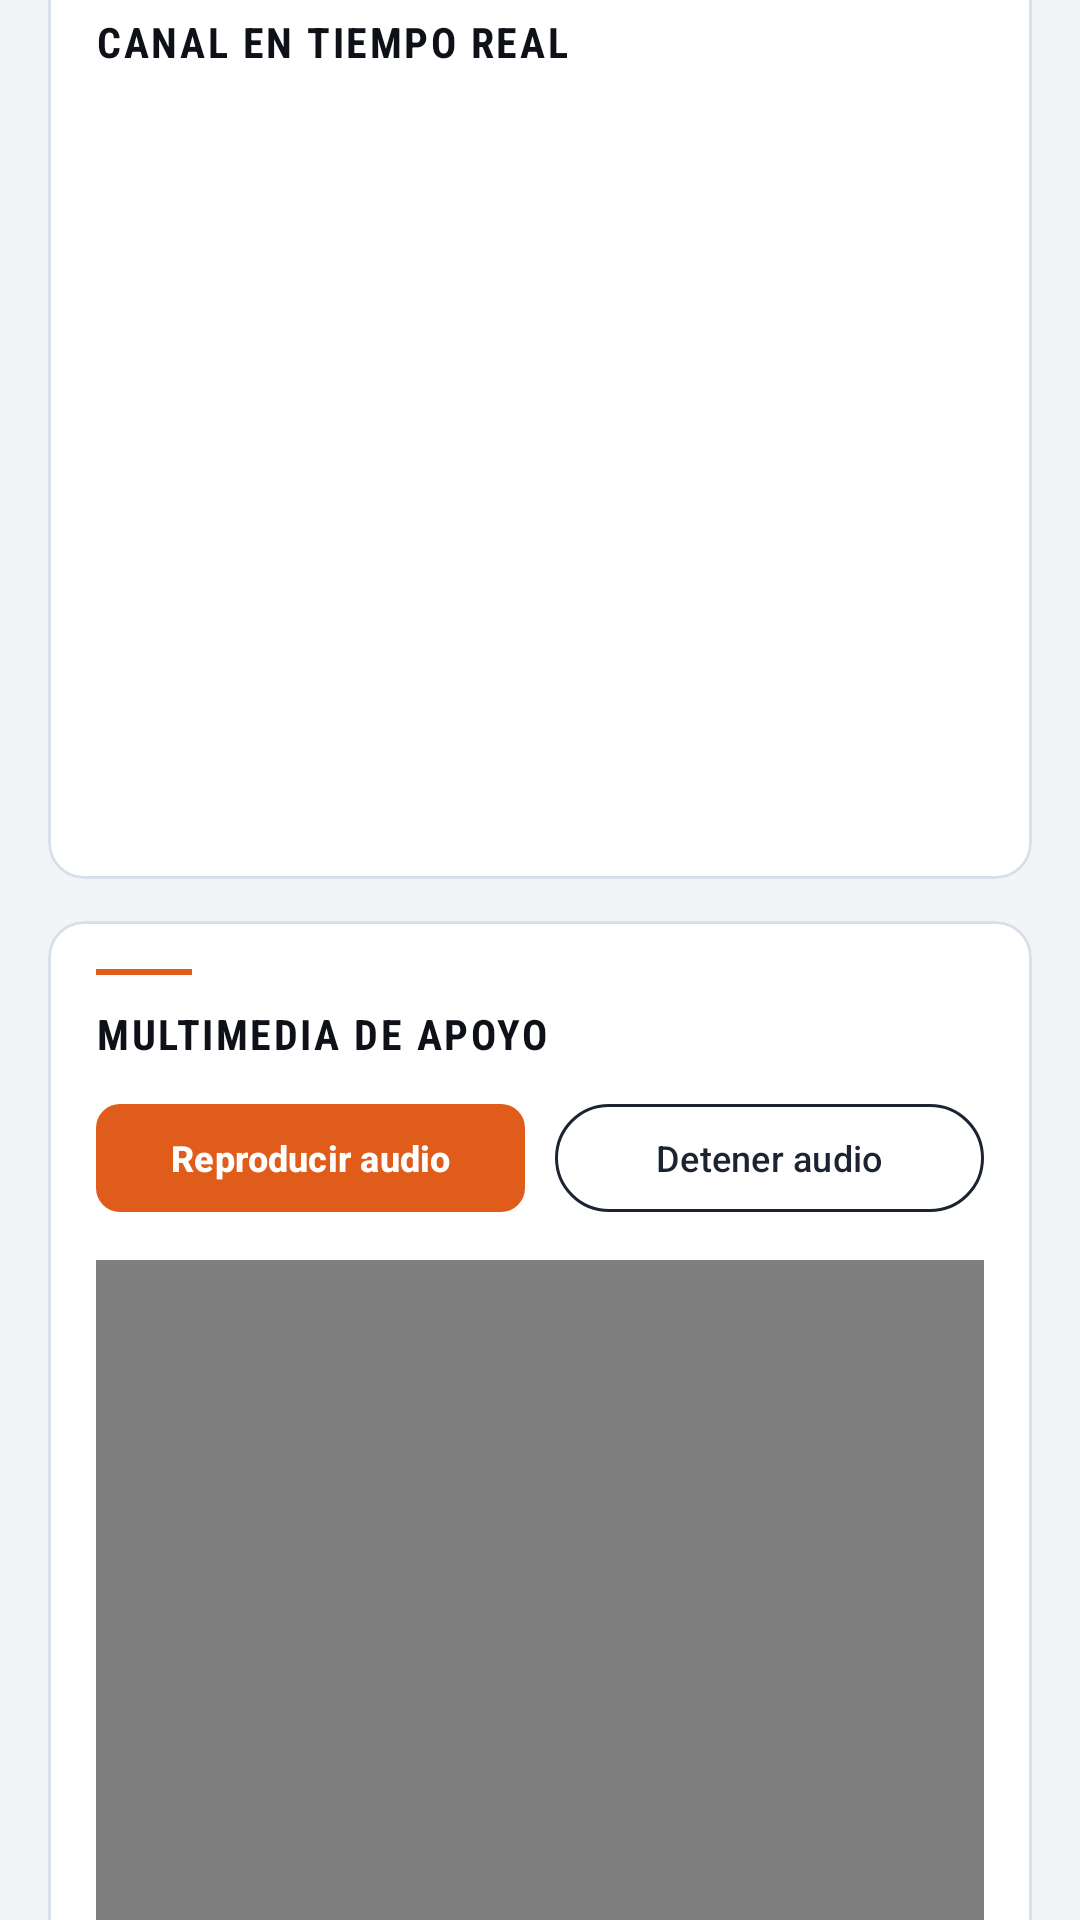

Here is an Android app screen rendered from its layout file. Give the layout XML and the strings, colors and styles it references.
<!-- AndroidManifest.xml: application theme Theme.Alumipro -->
<!-- res/layout/fragment_ayuda.xml -->
<?xml version="1.0" encoding="utf-8"?>
<androidx.core.widget.NestedScrollView xmlns:android="http://schemas.android.com/apk/res/android"
    xmlns:app="http://schemas.android.com/apk/res-auto"
    android:layout_width="match_parent"
    android:layout_height="match_parent"
    android:fillViewport="true"
    android:background="@color/ap_surface">

    <LinearLayout
        android:layout_width="match_parent"
        android:layout_height="wrap_content"
        android:orientation="vertical"
        android:padding="16dp">

        
        <com.google.android.material.card.MaterialCardView
            android:layout_width="match_parent"
            android:layout_height="wrap_content"
            android:layout_marginBottom="14dp"
            app:cardBackgroundColor="@color/ap_card"
            app:cardCornerRadius="12dp"
            app:strokeColor="@color/ap_border"
            app:strokeWidth="1dp"
            app:cardElevation="0dp">
            <LinearLayout
                android:layout_width="match_parent"
                android:layout_height="wrap_content"
                android:orientation="vertical"
                android:padding="16dp">
                <View
                    android:layout_width="32dp"
                    android:layout_height="2dp"
                    android:background="@color/ap_flame"
                    android:layout_marginBottom="10dp" />
                <TextView
                    android:layout_width="wrap_content"
                    android:layout_height="wrap_content"
                    android:text="CONFIGURACIÓN DE API"
                    android:textColor="@color/ap_text"
                    android:textSize="14sp"
                    android:textStyle="bold"
                    android:letterSpacing="0.06"
                    android:fontFamily="sans-serif-condensed"
                    android:layout_marginBottom="6dp" />
                <TextView
                    android:id="@+id/tvApiAyuda"
                    android:layout_width="match_parent"
                    android:layout_height="wrap_content"
                    android:layout_marginBottom="12dp"
                    android:textColor="@color/ap_text_muted"
                    android:textSize="13sp"
                    android:lineSpacingMultiplier="1.5" />
                <com.google.android.material.button.MaterialButton
                    android:id="@+id/btnAbrirConfigApi"
                    style="@style/Widget.Alumipro.Button.Outlined"
                    android:layout_width="wrap_content"
                    android:layout_height="40dp"
                    android:text="@string/configurar_api"
                    android:textSize="12sp" />
            </LinearLayout>
        </com.google.android.material.card.MaterialCardView>

        
        <com.google.android.material.card.MaterialCardView
            android:layout_width="match_parent"
            android:layout_height="wrap_content"
            android:layout_marginBottom="14dp"
            app:cardBackgroundColor="@color/ap_card"
            app:cardCornerRadius="12dp"
            app:strokeColor="@color/ap_border"
            app:strokeWidth="1dp"
            app:cardElevation="0dp">
            <LinearLayout
                android:layout_width="match_parent"
                android:layout_height="wrap_content"
                android:orientation="vertical"
                android:padding="16dp">
                <View
                    android:layout_width="32dp"
                    android:layout_height="2dp"
                    android:background="@color/ap_base_3"
                    android:layout_marginBottom="10dp" />
                <TextView
                    android:layout_width="wrap_content"
                    android:layout_height="wrap_content"
                    android:text="PERSISTENCIA LOCAL SQLITE"
                    android:textColor="@color/ap_text"
                    android:textSize="14sp"
                    android:textStyle="bold"
                    android:letterSpacing="0.06"
                    android:fontFamily="sans-serif-condensed"
                    android:layout_marginBottom="6dp" />
                <TextView
                    android:id="@+id/tvSqliteInfo"
                    android:layout_width="match_parent"
                    android:layout_height="wrap_content"
                    android:textColor="@color/ap_text_muted"
                    android:textSize="13sp"
                    android:lineSpacingMultiplier="1.5" />
            </LinearLayout>
        </com.google.android.material.card.MaterialCardView>

        
        <com.google.android.material.card.MaterialCardView
            android:layout_width="match_parent"
            android:layout_height="wrap_content"
            android:layout_marginBottom="14dp"
            app:cardBackgroundColor="@color/ap_card"
            app:cardCornerRadius="12dp"
            app:strokeColor="@color/ap_border"
            app:strokeWidth="1dp"
            app:cardElevation="0dp">
            <LinearLayout
                android:layout_width="match_parent"
                android:layout_height="wrap_content"
                android:orientation="vertical"
                android:padding="16dp">
                <View
                    android:layout_width="32dp"
                    android:layout_height="2dp"
                    android:background="@color/ap_base_3"
                    android:layout_marginBottom="10dp" />
                <TextView
                    android:layout_width="wrap_content"
                    android:layout_height="wrap_content"
                    android:text="CANAL EN TIEMPO REAL"
                    android:textColor="@color/ap_text"
                    android:textSize="14sp"
                    android:textStyle="bold"
                    android:letterSpacing="0.06"
                    android:fontFamily="sans-serif-condensed"
                    android:layout_marginBottom="6dp" />
                <TextView
                    android:id="@+id/tvRealtimeEstado"
                    android:layout_width="match_parent"
                    android:layout_height="wrap_content"
                    android:layout_marginBottom="10dp"
                    android:textColor="@color/ap_text_muted"
                    android:textSize="13sp" />
                <androidx.recyclerview.widget.RecyclerView
                    android:id="@+id/recyclerNotificaciones"
                    android:layout_width="match_parent"
                    android:layout_height="220dp" />
            </LinearLayout>
        </com.google.android.material.card.MaterialCardView>

        
        <com.google.android.material.card.MaterialCardView
            android:layout_width="match_parent"
            android:layout_height="wrap_content"
            android:layout_marginBottom="14dp"
            app:cardBackgroundColor="@color/ap_card"
            app:cardCornerRadius="12dp"
            app:strokeColor="@color/ap_border"
            app:strokeWidth="1dp"
            app:cardElevation="0dp">
            <LinearLayout
                android:layout_width="match_parent"
                android:layout_height="wrap_content"
                android:orientation="vertical"
                android:padding="16dp">
                <View
                    android:layout_width="32dp"
                    android:layout_height="2dp"
                    android:background="@color/ap_flame"
                    android:layout_marginBottom="10dp" />
                <TextView
                    android:layout_width="wrap_content"
                    android:layout_height="wrap_content"
                    android:text="MULTIMEDIA DE APOYO"
                    android:textColor="@color/ap_text"
                    android:textSize="14sp"
                    android:textStyle="bold"
                    android:letterSpacing="0.06"
                    android:fontFamily="sans-serif-condensed"
                    android:layout_marginBottom="10dp" />
                <LinearLayout
                    android:layout_width="match_parent"
                    android:layout_height="wrap_content"
                    android:orientation="horizontal"
                    android:layout_marginBottom="12dp">
                    <com.google.android.material.button.MaterialButton
                        android:id="@+id/btnPlayAudio"
                        android:layout_width="0dp"
                        android:layout_height="44dp"
                        android:layout_weight="1"
                        android:text="@string/probar_audio"
                        android:textSize="12sp"
                        android:textStyle="bold"
                        app:backgroundTint="@color/ap_flame"
                        app:cornerRadius="8dp" />
                    <com.google.android.material.button.MaterialButton
                        android:id="@+id/btnStopAudio"
                        style="@style/Widget.Alumipro.Button.Outlined"
                        android:layout_width="0dp"
                        android:layout_height="44dp"
                        android:layout_weight="1"
                        android:layout_marginStart="10dp"
                        android:text="@string/detener_audio"
                        android:textSize="12sp" />
                </LinearLayout>
                <VideoView
                    android:id="@+id/videoTutorial"
                    android:layout_width="match_parent"
                    android:layout_height="220dp" />
            </LinearLayout>
        </com.google.android.material.card.MaterialCardView>

    </LinearLayout>
</androidx.core.widget.NestedScrollView>
<!-- resources referenced by this layout -->
<resources>
  <color name="ap_base_3">#1C2432</color>
  <color name="ap_border">#D8DFE8</color>
  <color name="ap_card">#FFFFFF</color>
  <color name="ap_flame">#E05C1A</color>
  <color name="ap_surface">#F2F4F7</color>
  <color name="ap_text">#0E1117</color>
  <color name="ap_text_muted">#5A6E82</color>
  <string name="configurar_api">Configurar API</string>
  <string name="detener_audio">Detener audio</string>
  <string name="probar_audio">Reproducir audio</string>
  <style name="Widget.Alumipro.Button.Outlined" parent="Widget.Material3.Button.OutlinedButton">
          <item name="strokeColor">@color/ap_base_3</item>
          <item name="android:textColor">@color/ap_base_3</item>
      </style>
  <style name="Theme.Alumipro" parent="Theme.Material3.Light.NoActionBar">
          <item name="colorPrimary">@color/ap_flame</item>
          <item name="colorPrimaryContainer">@color/ap_base_3</item>
          <item name="colorOnPrimary">@color/white</item>
          <item name="colorSecondary">@color/ap_base_3</item>
          <item name="colorSecondaryContainer">@color/ap_base_4</item>
          <item name="colorTertiary">@color/ap_flame_2</item>
          <item name="colorSurface">@color/ap_surface</item>
          <item name="colorSurfaceVariant">@color/ap_surface_2</item>
          <item name="colorOnSurface">@color/ap_text</item>
          <item name="colorOnSurfaceVariant">@color/ap_text_muted</item>
          <item name="colorOutline">@color/ap_border</item>
          <item name="android:statusBarColor">@color/ap_base</item>
          <item name="android:navigationBarColor">@color/ap_card</item>
          <item name="android:windowBackground">@color/ap_surface</item>
          <item name="android:textColor">@color/ap_text</item>
          <item name="toolbarStyle">@style/Widget.Alumipro.Toolbar</item>
          <item name="floatingActionButtonStyle">@style/Widget.Alumipro.FAB</item>
      </style>
  <color name="white">#FFFFFFFF</color>
  <color name="ap_base_4">#232D3F</color>
  <color name="ap_flame_2">#F07030</color>
  <color name="ap_surface_2">#E8ECF2</color>
  <color name="ap_base">#0E1117</color>
  <style name="Widget.Alumipro.Toolbar" parent="Widget.Material3.Toolbar">
          <item name="android:background">@color/ap_base</item>
          <item name="titleTextColor">@color/ap_text_on_dark</item>
          <item name="subtitleTextColor">@color/ap_text_on_dark_muted</item>
          <item name="navigationIconTint">@color/ap_text_on_dark</item>
      </style>
  <style name="Widget.Alumipro.FAB" parent="Widget.Material3.FloatingActionButton.Primary">
          <item name="backgroundTint">@color/ap_flame</item>
          <item name="tint">@color/white</item>
      </style>
  <color name="ap_text_on_dark">#E8ECF2</color>
  <color name="ap_text_on_dark_muted">#99E8ECF2</color>
</resources>
